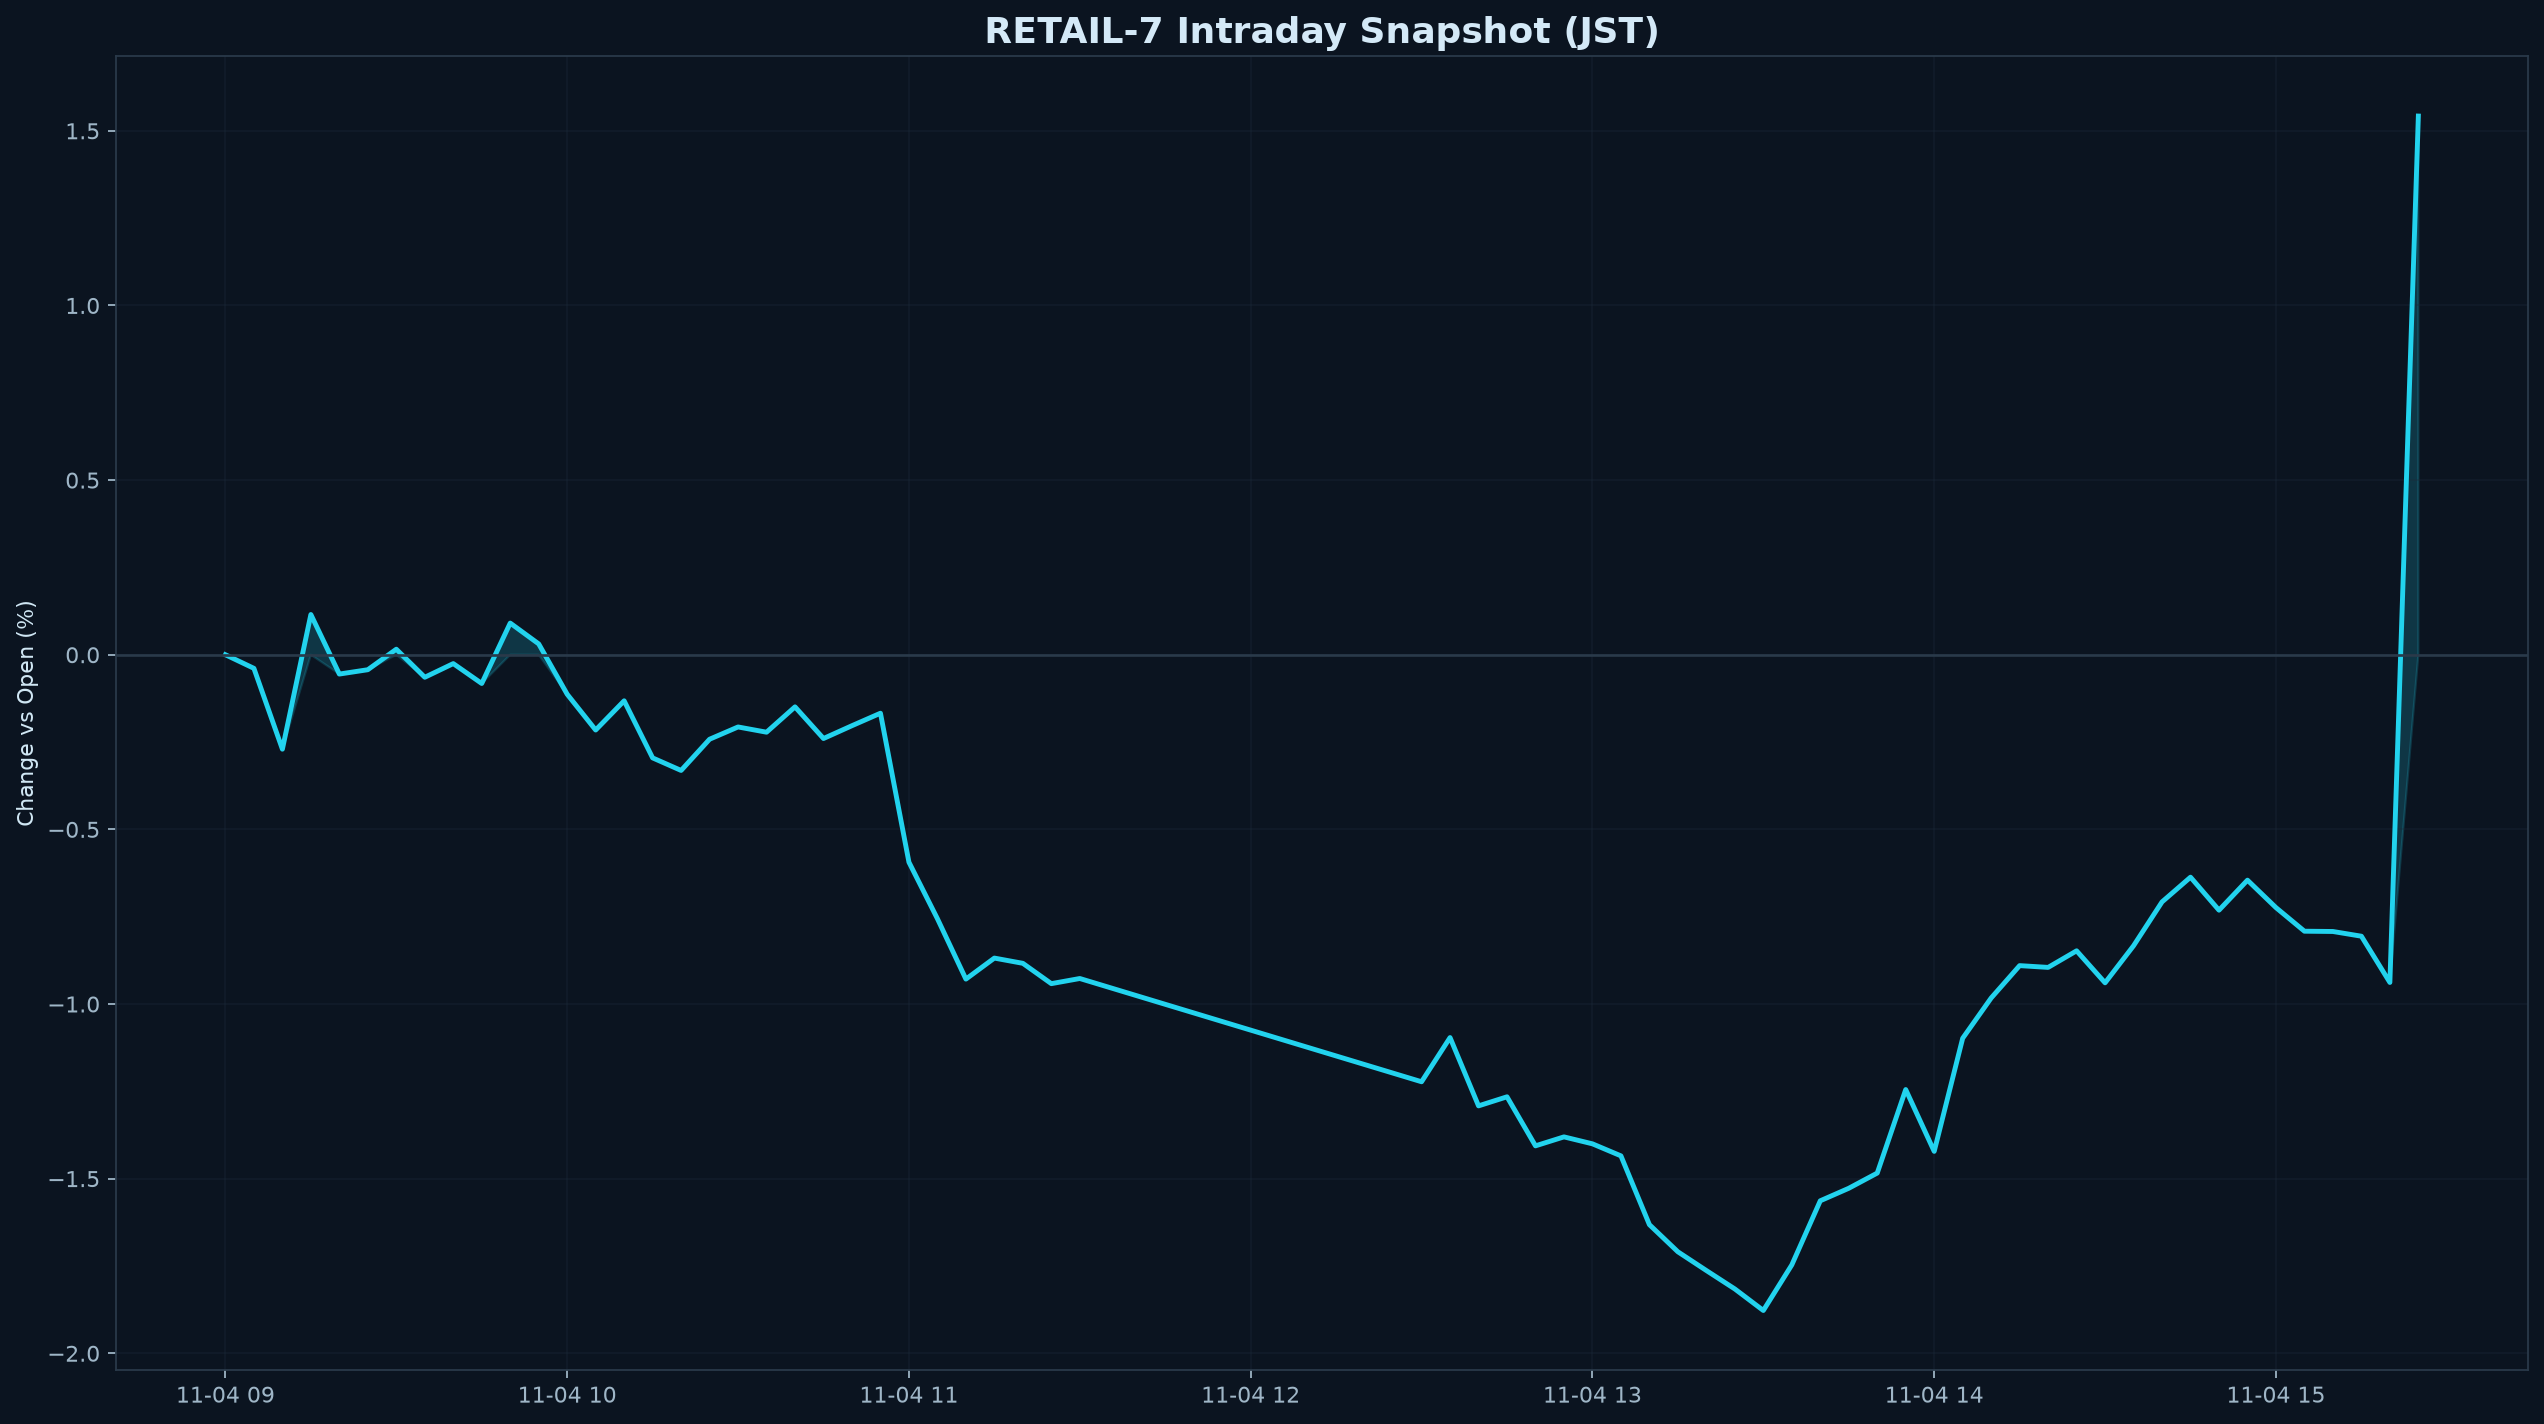

The data file committed next to this chart (first rows):
datetime_jst, pct
2026-11-04 09:00:00+09:00, 0.000000
2026-11-04 09:05:00+09:00, -0.03893
2026-11-04 09:10:00+09:00, -0.2703
2026-11-04 09:15:00+09:00, 0.1152
2026-11-04 09:20:00+09:00, -0.05527
2026-11-04 09:25:00+09:00, -0.04284
2026-11-04 09:30:00+09:00, 0.01585
2026-11-04 09:35:00+09:00, -0.06446
2026-11-04 09:40:00+09:00, -0.02534
2026-11-04 09:45:00+09:00, -0.08227
2026-11-04 09:50:00+09:00, 0.09068
2026-11-04 09:55:00+09:00, 0.03107
2026-11-04 10:00:00+09:00, -0.1131
2026-11-04 10:05:00+09:00, -0.2155
2026-11-04 10:10:00+09:00, -0.1319
2026-11-04 10:15:00+09:00, -0.2953
2026-11-04 10:20:00+09:00, -0.3313
2026-11-04 10:25:00+09:00, -0.2419
2026-11-04 10:30:00+09:00, -0.2067
2026-11-04 10:35:00+09:00, -0.2217
2026-11-04 10:40:00+09:00, -0.1492
2026-11-04 10:45:00+09:00, -0.2398
2026-11-04 10:50:00+09:00, -0.2031
2026-11-04 10:55:00+09:00, -0.1674
2026-11-04 11:00:00+09:00, -0.5939
2026-11-04 11:05:00+09:00, -0.7557
2026-11-04 11:10:00+09:00, -0.9287
2026-11-04 11:15:00+09:00, -0.8685
2026-11-04 11:20:00+09:00, -0.8835
2026-11-04 11:25:00+09:00, -0.9417
2026-11-04 11:30:00+09:00, -0.9269
2026-11-04 12:30:00+09:00, -1.223
2026-11-04 12:35:00+09:00, -1.096
2026-11-04 12:40:00+09:00, -1.292
2026-11-04 12:45:00+09:00, -1.266
2026-11-04 12:50:00+09:00, -1.406
2026-11-04 12:55:00+09:00, -1.38
2026-11-04 13:00:00+09:00, -1.4
2026-11-04 13:05:00+09:00, -1.435
2026-11-04 13:10:00+09:00, -1.632
2026-11-04 13:15:00+09:00, -1.709
2026-11-04 13:20:00+09:00, -1.763
2026-11-04 13:25:00+09:00, -1.816
2026-11-04 13:30:00+09:00, -1.877
2026-11-04 13:35:00+09:00, -1.747
2026-11-04 13:40:00+09:00, -1.563
2026-11-04 13:45:00+09:00, -1.528
2026-11-04 13:50:00+09:00, -1.484
2026-11-04 13:55:00+09:00, -1.245
2026-11-04 14:00:00+09:00, -1.422
2026-11-04 14:05:00+09:00, -1.098
2026-11-04 14:10:00+09:00, -0.9827
2026-11-04 14:15:00+09:00, -0.8901
2026-11-04 14:20:00+09:00, -0.8951
2026-11-04 14:25:00+09:00, -0.8477
2026-11-04 14:30:00+09:00, -0.9393
2026-11-04 14:35:00+09:00, -0.8332
2026-11-04 14:40:00+09:00, -0.7076
2026-11-04 14:45:00+09:00, -0.6369
2026-11-04 14:50:00+09:00, -0.7313
... 7 more rows
